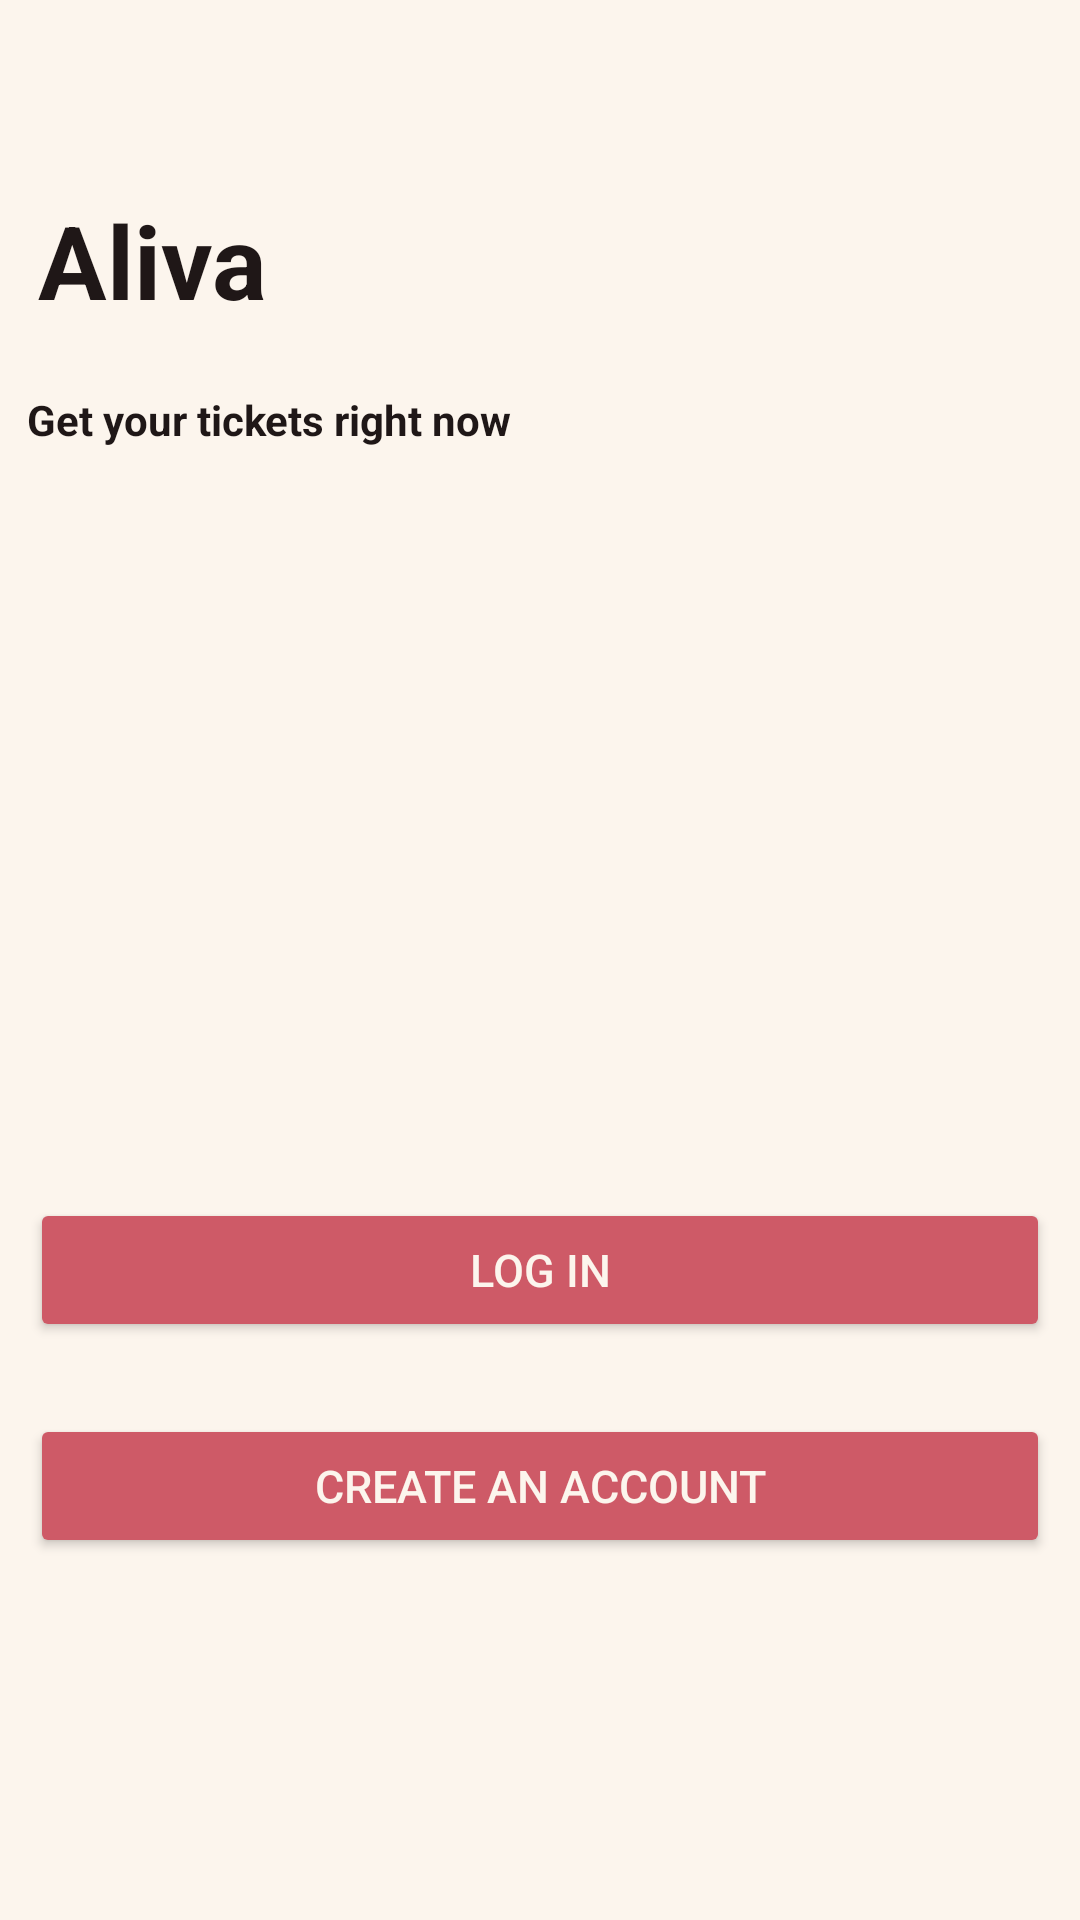

The Android layout XML behind this screen, and the referenced resources:
<!-- AndroidManifest.xml: application theme Theme.BotNavBar -->
<!-- res/layout/splashscree.xml -->
<?xml version="1.0" encoding="utf-8"?>
<androidx.constraintlayout.widget.ConstraintLayout xmlns:android="http://schemas.android.com/apk/res/android"
    xmlns:app="http://schemas.android.com/apk/res-auto"
    xmlns:tools="http://schemas.android.com/tools"
    android:layout_width="match_parent"
    android:background="@color/app_background"
    android:layout_height="match_parent"
    tools:context=".aliva.ui.FirstPage">

    <TextView
        android:id="@+id/textView4"
        android:textColor="@color/brown"
        android:layout_width="wrap_content"
        android:layout_height="wrap_content"
        android:layout_marginTop="64dp"
        android:text="Aliva"
        android:textSize="34sp"
        android:textStyle="bold"
        app:layout_constraintEnd_toEndOf="parent"
        app:layout_constraintHorizontal_bias="0.045"
        app:layout_constraintStart_toStartOf="parent"
        app:layout_constraintTop_toTopOf="parent" />

    <TextView
        android:id="@+id/textView5"
        android:textColor="@color/brown"
        android:layout_width="wrap_content"
        android:layout_height="wrap_content"
        android:layout_marginTop="21dp"
        android:text="Get your tickets right now"
        android:textStyle="bold"
        app:layout_constraintEnd_toEndOf="parent"
        app:layout_constraintHorizontal_bias="0.045"
        app:layout_constraintStart_toStartOf="parent"
        app:layout_constraintTop_toBottomOf="@+id/textView4" />

    <Button
        android:id="@+id/button3"
        android:layout_width="match_parent"
        android:layout_height="wrap_content"
        android:layout_marginStart="10dp"
        android:layout_marginTop="250dp"
        android:textColor="@color/app_background"
        android:layout_marginEnd="10dp"
        android:text="Log in"
        android:textSize="15sp"
        android:backgroundTint="@color/red"
        app:layout_constraintEnd_toEndOf="parent"
        app:layout_constraintStart_toStartOf="parent"
        app:layout_constraintTop_toBottomOf="@+id/textView5" />

    <Button
        android:id="@+id/button4"
        android:textColor="@color/app_background"
        android:layout_width="match_parent"
        android:backgroundTint="@color/red"
        android:layout_height="wrap_content"
        android:layout_marginStart="10dp"
        android:layout_marginTop="24dp"
        android:layout_marginEnd="10dp"
        android:text="Create an account"
        android:textSize="15sp"
        app:layout_constraintEnd_toEndOf="parent"
        app:layout_constraintStart_toStartOf="parent"
        app:layout_constraintTop_toBottomOf="@+id/button3" />
</androidx.constraintlayout.widget.ConstraintLayout>
<!-- resources referenced by this layout -->
<resources>
  <color name="app_background">#FCF5ED</color>
  <color name="brown">#1F1717</color>
  <color name="red">#CE5A67</color>
  <style name="Theme.BotNavBar" parent="Theme.MaterialComponents.DayNight.NoActionBar">
          
          <item name="colorPrimary">@color/purple_500</item>
          <item name="colorPrimaryVariant">@color/purple_700</item>
          <item name="colorOnPrimary">@color/white</item>
          
          <item name="colorSecondary">@color/teal_200</item>
          <item name="colorSecondaryVariant">@color/teal_700</item>
          <item name="colorOnSecondary">@color/black</item>
          
          <item name="android:statusBarColor">@color/golden</item>
          <item name="android:navigationBarColor">@color/golden</item>
          
      </style>
  <color name="purple_500">#FF6200EE</color>
  <color name="purple_700">#FF3700B3</color>
  <color name="white">#FFFFFFFF</color>
  <color name="teal_200">#FF03DAC5</color>
  <color name="teal_700">#FF018786</color>
  <color name="black">#FF000000</color>
  <color name="golden">#F4BF96</color>
</resources>
